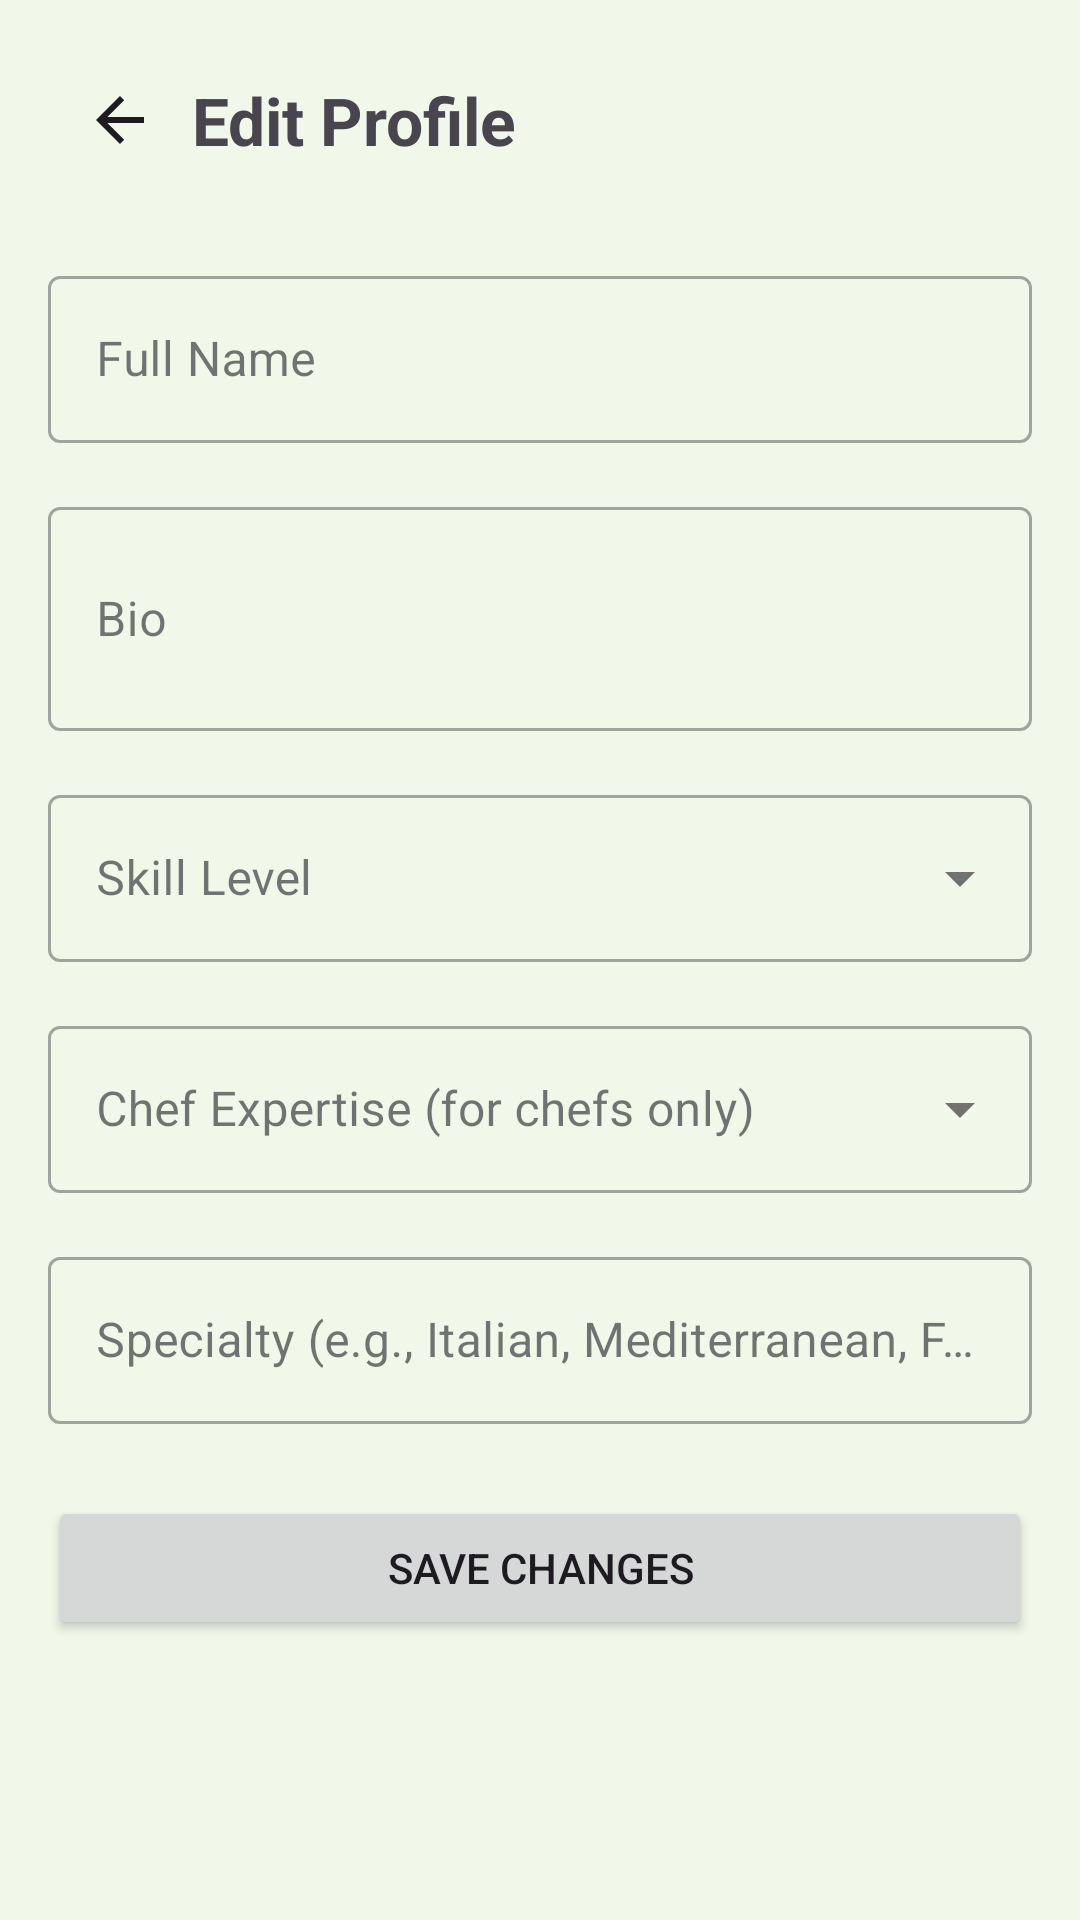

Reconstruct the res/layout file that produces this screen, plus the resources it refers to.
<!-- AndroidManifest.xml: application theme Theme.LearnToCook -->
<!-- res/layout/activity_edit_profile.xml -->
<?xml version="1.0" encoding="utf-8"?>
<androidx.constraintlayout.widget.ConstraintLayout
    xmlns:android="http://schemas.android.com/apk/res/android"
    xmlns:app="http://schemas.android.com/apk/res-auto"
    xmlns:tools="http://schemas.android.com/tools"
    android:layout_width="match_parent"
    android:layout_height="match_parent"
    android:padding="16dp"
    tools:context=".EditProfileActivity">

    <ImageButton
        android:id="@+id/button_back"
        android:layout_width="48dp"
        android:layout_height="48dp"
        android:background="?attr/selectableItemBackgroundBorderless"
        android:contentDescription="Back"
        android:src="?attr/homeAsUpIndicator"
        app:layout_constraintStart_toStartOf="parent"
        app:layout_constraintTop_toTopOf="parent"
        app:tint="?attr/colorOnSurface" />

    <TextView
        android:id="@+id/text_title"
        android:layout_width="wrap_content"
        android:layout_height="wrap_content"
        android:text="Edit Profile"
        android:textSize="22sp"
        android:textStyle="bold"
        app:layout_constraintBottom_toBottomOf="@id/button_back"
        app:layout_constraintStart_toEndOf="@id/button_back"
        app:layout_constraintTop_toTopOf="@id/button_back" />

    <com.google.android.material.textfield.TextInputLayout
        android:id="@+id/layout_full_name"
        style="@style/Widget.MaterialComponents.TextInputLayout.OutlinedBox"
        android:layout_width="0dp"
        android:layout_height="wrap_content"
        android:layout_marginTop="32dp"
        android:hint="Full Name"
        app:layout_constraintEnd_toEndOf="parent"
        app:layout_constraintStart_toStartOf="parent"
        app:layout_constraintTop_toBottomOf="@id/text_title">

        <com.google.android.material.textfield.TextInputEditText
            android:id="@+id/edit_text_full_name"
            android:layout_width="match_parent"
            android:layout_height="wrap_content"
            android:inputType="textPersonName" />
    </com.google.android.material.textfield.TextInputLayout>

    <com.google.android.material.textfield.TextInputLayout
        android:id="@+id/layout_bio"
        style="@style/Widget.MaterialComponents.TextInputLayout.OutlinedBox"
        android:layout_width="0dp"
        android:layout_height="wrap_content"
        android:layout_marginTop="16dp"
        android:hint="Bio"
        app:layout_constraintEnd_toEndOf="parent"
        app:layout_constraintStart_toStartOf="parent"
        app:layout_constraintTop_toBottomOf="@id/layout_full_name">

        <com.google.android.material.textfield.TextInputEditText
            android:id="@+id/edit_text_bio"
            android:layout_width="match_parent"
            android:layout_height="wrap_content"
            android:inputType="textMultiLine"
            android:minLines="2"
            android:maxLines="4" />
    </com.google.android.material.textfield.TextInputLayout>

    <com.google.android.material.textfield.TextInputLayout
        android:id="@+id/layout_skill_level"
        style="@style/Widget.MaterialComponents.TextInputLayout.OutlinedBox.ExposedDropdownMenu"
        android:layout_width="0dp"
        android:layout_height="wrap_content"
        android:layout_marginTop="16dp"
        android:hint="Skill Level"
        app:layout_constraintEnd_toEndOf="parent"
        app:layout_constraintStart_toStartOf="parent"
        app:layout_constraintTop_toBottomOf="@id/layout_bio">

        <AutoCompleteTextView
            android:id="@+id/auto_complete_skill_level"
            android:layout_width="match_parent"
            android:layout_height="wrap_content"
            android:inputType="none" />
    </com.google.android.material.textfield.TextInputLayout>

    <com.google.android.material.textfield.TextInputLayout
        android:id="@+id/layout_chef_expertise"
        style="@style/Widget.MaterialComponents.TextInputLayout.OutlinedBox.ExposedDropdownMenu"
        android:layout_width="0dp"
        android:layout_height="wrap_content"
        android:layout_marginTop="16dp"
        android:hint="Chef Expertise (for chefs only)"
        app:layout_constraintEnd_toEndOf="parent"
        app:layout_constraintStart_toStartOf="parent"
        app:layout_constraintTop_toBottomOf="@id/layout_skill_level">

        <AutoCompleteTextView
            android:id="@+id/auto_complete_chef_expertise"
            android:layout_width="match_parent"
            android:layout_height="wrap_content"
            android:inputType="none" />
    </com.google.android.material.textfield.TextInputLayout>

    <com.google.android.material.textfield.TextInputLayout
        android:id="@+id/layout_specialty"
        style="@style/Widget.MaterialComponents.TextInputLayout.OutlinedBox"
        android:layout_width="0dp"
        android:layout_height="wrap_content"
        android:layout_marginTop="16dp"
        android:hint="Specialty (e.g., Italian, Mediterranean, French)"
        app:layout_constraintEnd_toEndOf="parent"
        app:layout_constraintStart_toStartOf="parent"
        app:layout_constraintTop_toBottomOf="@id/layout_chef_expertise">

        <com.google.android.material.textfield.TextInputEditText
            android:id="@+id/edit_text_specialty"
            android:layout_width="match_parent"
            android:layout_height="wrap_content"
            android:inputType="text" />
    </com.google.android.material.textfield.TextInputLayout>

    <Button
        android:id="@+id/button_save"
        android:layout_width="0dp"
        android:layout_height="wrap_content"
        android:layout_marginTop="24dp"
        android:text="Save Changes"
        app:layout_constraintEnd_toEndOf="parent"
        app:layout_constraintStart_toStartOf="parent"
        app:layout_constraintTop_toBottomOf="@id/layout_specialty" />

    <ProgressBar
        android:id="@+id/progress_bar_save"
        android:layout_width="wrap_content"
        android:layout_height="wrap_content"
        android:elevation="4dp"
        android:visibility="gone"
        app:layout_constraintBottom_toBottomOf="@id/button_save"
        app:layout_constraintEnd_toEndOf="@id/button_save"
        app:layout_constraintStart_toStartOf="@id/button_save"
        app:layout_constraintTop_toTopOf="@id/button_save"
        tools:visibility="visible" />

</androidx.constraintlayout.widget.ConstraintLayout>
<!-- resources referenced by this layout -->
<resources>
  <style name="Theme.LearnToCook" parent="Base.Theme.LearnToCook" />
  <style name="Base.Theme.LearnToCook" parent="Theme.Material3.DayNight.NoActionBar">
          
          <item name="colorPrimary">@color/brand_green</item>
          <item name="colorPrimaryVariant">@color/brand_green_dark</item>
          <item name="colorOnPrimary">@color/white</item>
          
          <item name="colorSecondary">@color/brand_green</item>
          <item name="colorSecondaryVariant">@color/brand_green_dark</item>
          <item name="colorOnSecondary">@color/white</item>
          
          <item name="android:statusBarColor">?attr/colorPrimaryVariant</item>
  
          
          <item name="android:windowBackground">@color/brand_background</item>
  
          
          <item name="chipStyle">@style/CustomChipChoice</item>
      </style>
  <color name="brand_green">#66BB6A</color>
  <color name="brand_green_dark">#388E3C</color>
  <color name="white">#FFFFFFFF</color>
  <color name="brand_background">#F1F8E9</color>
  <style name="CustomChipChoice" parent="Widget.MaterialComponents.Chip.Choice">
          <item name="chipBackgroundColor">@color/chip_color_state_list</item>
          <item name="android:textColor">@color/chip_text_color_state_list</item>
      </style>
</resources>
